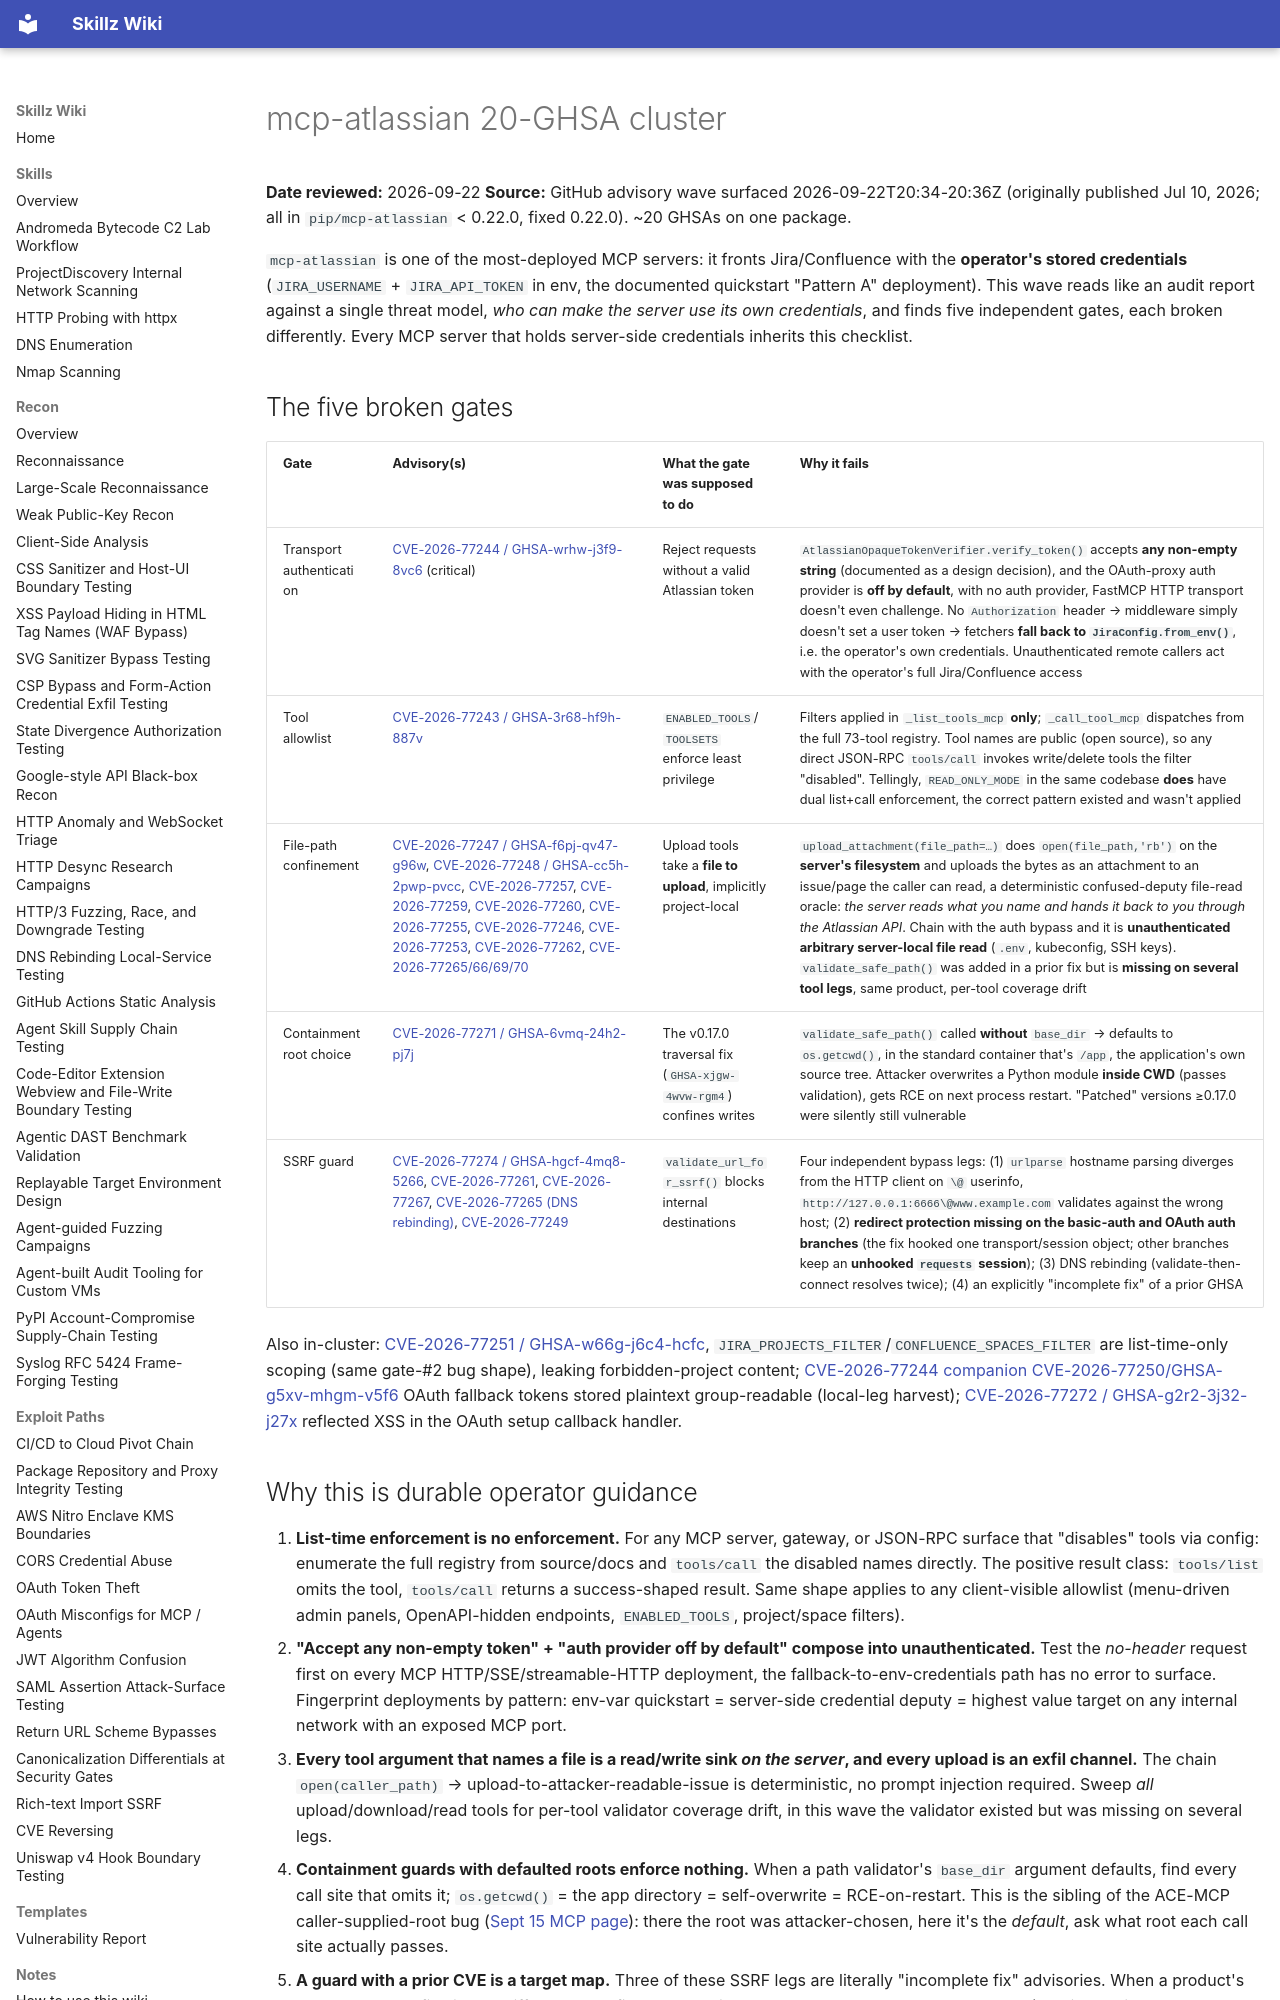

repository: bastet-ai/skillz-wiki · page: alerts/2026-09-22-mcp-atlassian-server-side-credential-deputy-cluster-ghsa/index.html · generator: mkdocs

# mcp-atlassian 20-GHSA cluster

**Date reviewed:** 2026-09-22
**Source:** GitHub advisory wave surfaced 2026-09-22T20:34-20:36Z (originally published Jul 10, 2026; all in `pip/mcp-atlassian` < 0.22.0, fixed 0.22.0). ~20 GHSAs on one package.

`mcp-atlassian` is one of the most-deployed MCP servers: it fronts Jira/Confluence with the **operator's stored credentials** (`JIRA_USERNAME` + `JIRA_API_TOKEN` in env, the documented quickstart "Pattern A" deployment). This wave reads like an audit report against a single threat model, *who can make the server use its own credentials*, and finds five independent gates, each broken differently. Every MCP server that holds server-side credentials inherits this checklist.

## The five broken gates

| Gate | Advisory(s) | What the gate was supposed to do | Why it fails |
| --- | --- | --- | --- |
| Transport authentication | [CVE-2026-77244 / GHSA-wrhw-j3f9-8vc6](https://github.com/advisories/GHSA-wrhw-j3f9-8vc6) (critical) | Reject requests without a valid Atlassian token | `AtlassianOpaqueTokenVerifier.verify_token()` accepts **any non-empty string** (documented as a design decision), and the OAuth-proxy auth provider is **off by default**, with no auth provider, FastMCP HTTP transport doesn't even challenge. No `Authorization` header → middleware simply doesn't set a user token → fetchers **fall back to `JiraConfig.from_env()`**, i.e. the operator's own credentials. Unauthenticated remote callers act with the operator's full Jira/Confluence access |
| Tool allowlist | [CVE-2026-77243 / GHSA-3r68-hf9h-887v](https://github.com/advisories/GHSA-3r68-hf9h-887v) | `ENABLED_TOOLS`/`TOOLSETS` enforce least privilege | Filters applied in `_list_tools_mcp` **only**; `_call_tool_mcp` dispatches from the full 73-tool registry. Tool names are public (open source), so any direct JSON-RPC `tools/call` invokes write/delete tools the filter "disabled". Tellingly, `READ_ONLY_MODE` in the same codebase **does** have dual list+call enforcement, the correct pattern existed and wasn't applied |
| File-path confinement | [CVE-2026-77247 / GHSA-f6pj-qv47-g96w](https://github.com/advisories/GHSA-f6pj-qv47-g96w), [CVE-2026-77248 / GHSA-cc5h-2pwp-pvcc](https://github.com/advisories/GHSA-cc5h-2pwp-pvcc), [CVE-2026-77257](https://github.com/advisories/GHSA-mrq8-fv7v-hhjg), [CVE-2026-77259](https://github.com/advisories/GHSA-6cr4-ccf3-x7h4), [CVE-2026-77260](https://github.com/advisories/GHSA-f4p7-qx46-wc5j), [CVE-2026-77255](https://github.com/advisories/GHSA-2xj6-xx86-cwwc), [CVE-2026-77246](https://github.com/advisories/GHSA-wv8v-v4c5-v75j), [CVE-2026-77253](https://github.com/advisories/GHSA-vc25-24vv-fxxm), [CVE-2026-77262](https://github.com/advisories/GHSA-p6hp-93wp-fh6p), [CVE-2026-77265/66/69/70](https://github.com/advisories/GHSA-93xw-j965-9mx3) | Upload tools take a **file to upload**, implicitly project-local | `upload_attachment(file_path=…)` does `open(file_path,'rb')` on the **server's filesystem** and uploads the bytes as an attachment to an issue/page the caller can read, a deterministic confused-deputy file-read oracle: *the server reads what you name and hands it back to you through the Atlassian API*. Chain with the auth bypass and it is **unauthenticated arbitrary server-local file read** (`.env`, kubeconfig, SSH keys). `validate_safe_path()` was added in a prior fix but is **missing on several tool legs**, same product, per-tool coverage drift |
| Containment root choice | [CVE-2026-77271 / GHSA-6vmq-24h2-pj7j](https://github.com/advisories/GHSA-6vmq-24h2-pj7j) | The v0.17.0 traversal fix (`GHSA-xjgw-4wvw-rgm4`) confines writes | `validate_safe_path()` called **without** `base_dir` → defaults to `os.getcwd()`, in the standard container that's `/app`, the application's own source tree. Attacker overwrites a Python module **inside CWD** (passes validation), gets RCE on next process restart. "Patched" versions ≥0.17.0 were silently still vulnerable |
| SSRF guard | [CVE-2026-77274 / GHSA-hgcf-4mq8-5266](https://github.com/advisories/GHSA-hgcf-4mq8-5266), [CVE-2026-77261](https://github.com/advisories/GHSA-6529-c226-h328), [CVE-2026-77267](https://github.com/advisories/GHSA-5wf4-jqxh-8gm3), [CVE-2026-77265 (DNS rebinding)](https://github.com/advisories/GHSA-49xv-9743-pw8w), [CVE-2026-77249](https://github.com/advisories/GHSA-v9m3-wfh8-5646) | `validate_url_for_ssrf()` blocks internal destinations | Four independent bypass legs: (1) `urlparse` hostname parsing diverges from the HTTP client on `\@` userinfo, `http://127.0.0.1:6666\@www.example.com` validates against the wrong host; (2) **redirect protection missing on the basic-auth and OAuth auth branches** (the fix hooked one transport/session object; other branches keep an **unhooked `requests` session**); (3) DNS rebinding (validate-then-connect resolves twice); (4) an explicitly "incomplete fix" of a prior GHSA |

Also in-cluster: [CVE-2026-77251 / GHSA-w66g-j6c4-hcfc](https://github.com/advisories/GHSA-w66g-j6c4-hcfc), `JIRA_PROJECTS_FILTER`/`CONFLUENCE_SPACES_FILTER` are list-time-only scoping (same gate-#2 bug shape), leaking forbidden-project content; [CVE-2026-77244 companion CVE-2026-77250/GHSA-g5xv-mhgm-v5f6](https://github.com/advisories/GHSA-g5xv-mhgm-v5f6) OAuth fallback tokens stored plaintext group-readable (local-leg harvest); [CVE-2026-77272 / GHSA-g2r2-3j32-j27x](https://github.com/advisories/GHSA-g2r2-3j32-j27x) reflected XSS in the OAuth setup callback handler.
